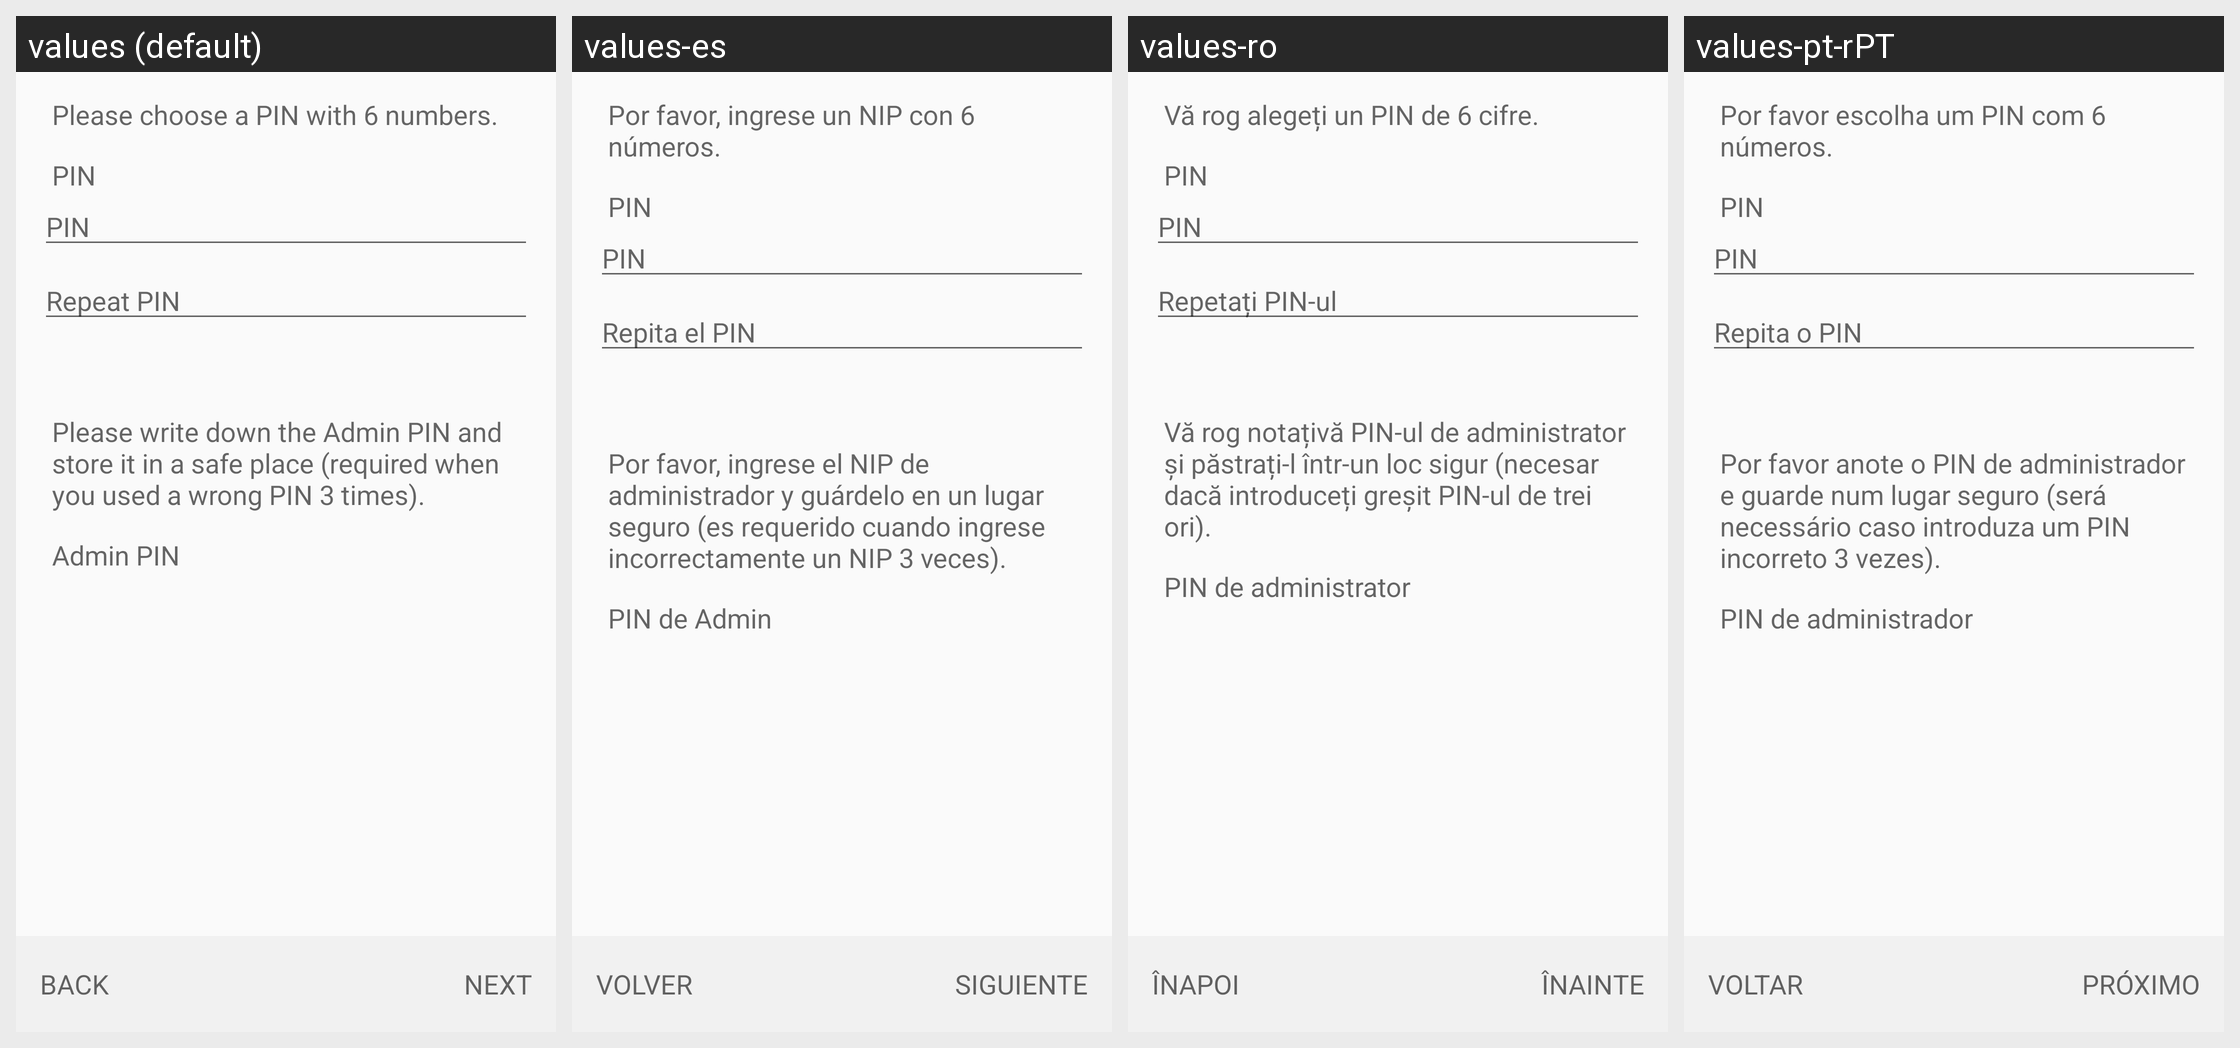

The same Android screen rendered under several of its app's locales, left to right. List the strings drawn on it with the default value and each locale's translation.
Android screen res/layout/create_yubi_key_pin_fragment.xml rendered under 4 locales, left to right: values (default), values-es, values-ro, values-pt-rPT. Device: Nexus 5 (rendered at 1080×1920; each locale shown at half size, 540×960, under a caption strip naming it); theme Theme.Keychain.Light.
Other locales in the repository, not shown: values-ar, values-br, values-ca, values-cs, values-cs-rCZ, values-da, values-de, values-el, values-eo, values-es-rCO, values-es-rMX, values-et, values-eu, values-fa, values-fi, values-fr, values-gl, values-gu, values-hi, values-hu, values-id, values-it, values-it-rIT, values-ja, values-kn, values-ko, values-la, values-ml, values-nb, values-nl, values-nl-rBE, values-nl-rNL, values-pl, values-pt-rBR, values-ru, values-sl, values-sr, values-sv, values-te, values-th, values-tr, values-uk, values-vi, values-zh, values-zh-rTW.
Strings drawn on this screen, with the default value and each locale's value (text and hints the layout hard-codes, and strings that could not be matched under every locale, appear in the picture but are not listed):

create_key_yubi_key_pin_text
  values: Please choose a PIN with 6 numbers.
  values-es: Por favor, ingrese un NIP con 6 números.
  values-ro: Vă rog alegeți un PIN de 6 cifre.
  values-pt-rPT: Por favor escolha um PIN com 6 números.

create_key_yubi_key_pin
  values: PIN
  values-es: PIN
  values-ro: PIN
  values-pt-rPT: PIN

create_key_yubi_key_pin_repeat
  values: Repeat PIN
  values-es: Repita el PIN
  values-ro: Repetați PIN-ul
  values-pt-rPT: Repita o PIN

create_key_yubi_key_admin_pin_text
  values: Please write down the Admin PIN and store it in a safe place (required when you used a wrong PIN 3 times).
  values-es: Por favor, ingrese el NIP de administrador y guárdelo en un lugar seguro (es requerido cuando ingrese incorrectamente un NIP 3 veces).
  values-ro: Vă rog notațivă PIN-ul de administrator și păstrați-l într-un loc sigur (necesar dacă introduceți greșit PIN-ul de trei ori).
  values-pt-rPT: Por favor anote o PIN de administrador e guarde num lugar seguro (será necessário caso introduza um PIN incorreto 3 vezes).

create_key_yubi_key_admin_pin
  values: Admin PIN
  values-es: PIN de Admin
  values-ro: PIN de administrator
  values-pt-rPT: PIN de administrador

btn_back
  values: Back
  values-es: Volver
  values-ro: Înapoi
  values-pt-rPT: Voltar

btn_next
  values: Next
  values-es: Siguiente
  values-ro: Înainte
  values-pt-rPT: Próximo
